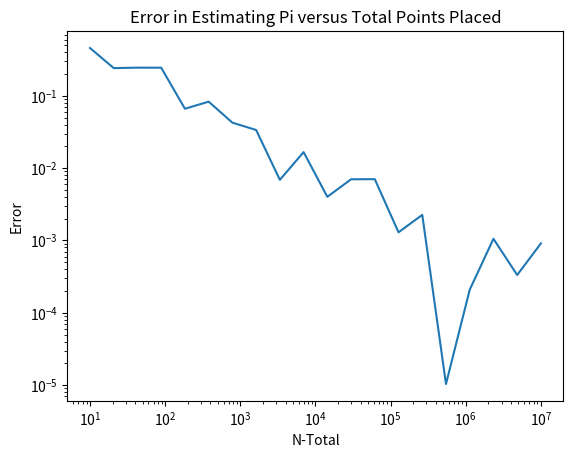

The script that saved this image:
import random
import numpy as np
import matplotlib.pyplot as plt

radius = 5

area_of_square = 4 * radius**2
area_of_circle = np.pi * radius**2

n_total = np.logspace(1, 7, 20)
error = []

for i in range(len(n_total)):
    
    in_circle = 0

    # (0, 0) at center of square/circle
    for j in range(int(n_total[i])):
        
        guess_x = random.uniform(-radius, radius)
        guess_y = random.uniform(-radius, radius)

        # x^2 + y^2 = r^2
        if guess_x**2 + guess_y**2 <= radius**2:
            in_circle += 1

    guess_area = (float(in_circle) / float(n_total[i])) * float(area_of_square)

    guess_pi = 4 * guess_area / area_of_square
    error.append(abs(guess_pi-np.pi))

plt.loglog(n_total, error)
plt.xlabel("N-Total")
plt.ylabel("Error")
plt.title("Error in Estimating Pi versus Total Points Placed")
plt.show()
